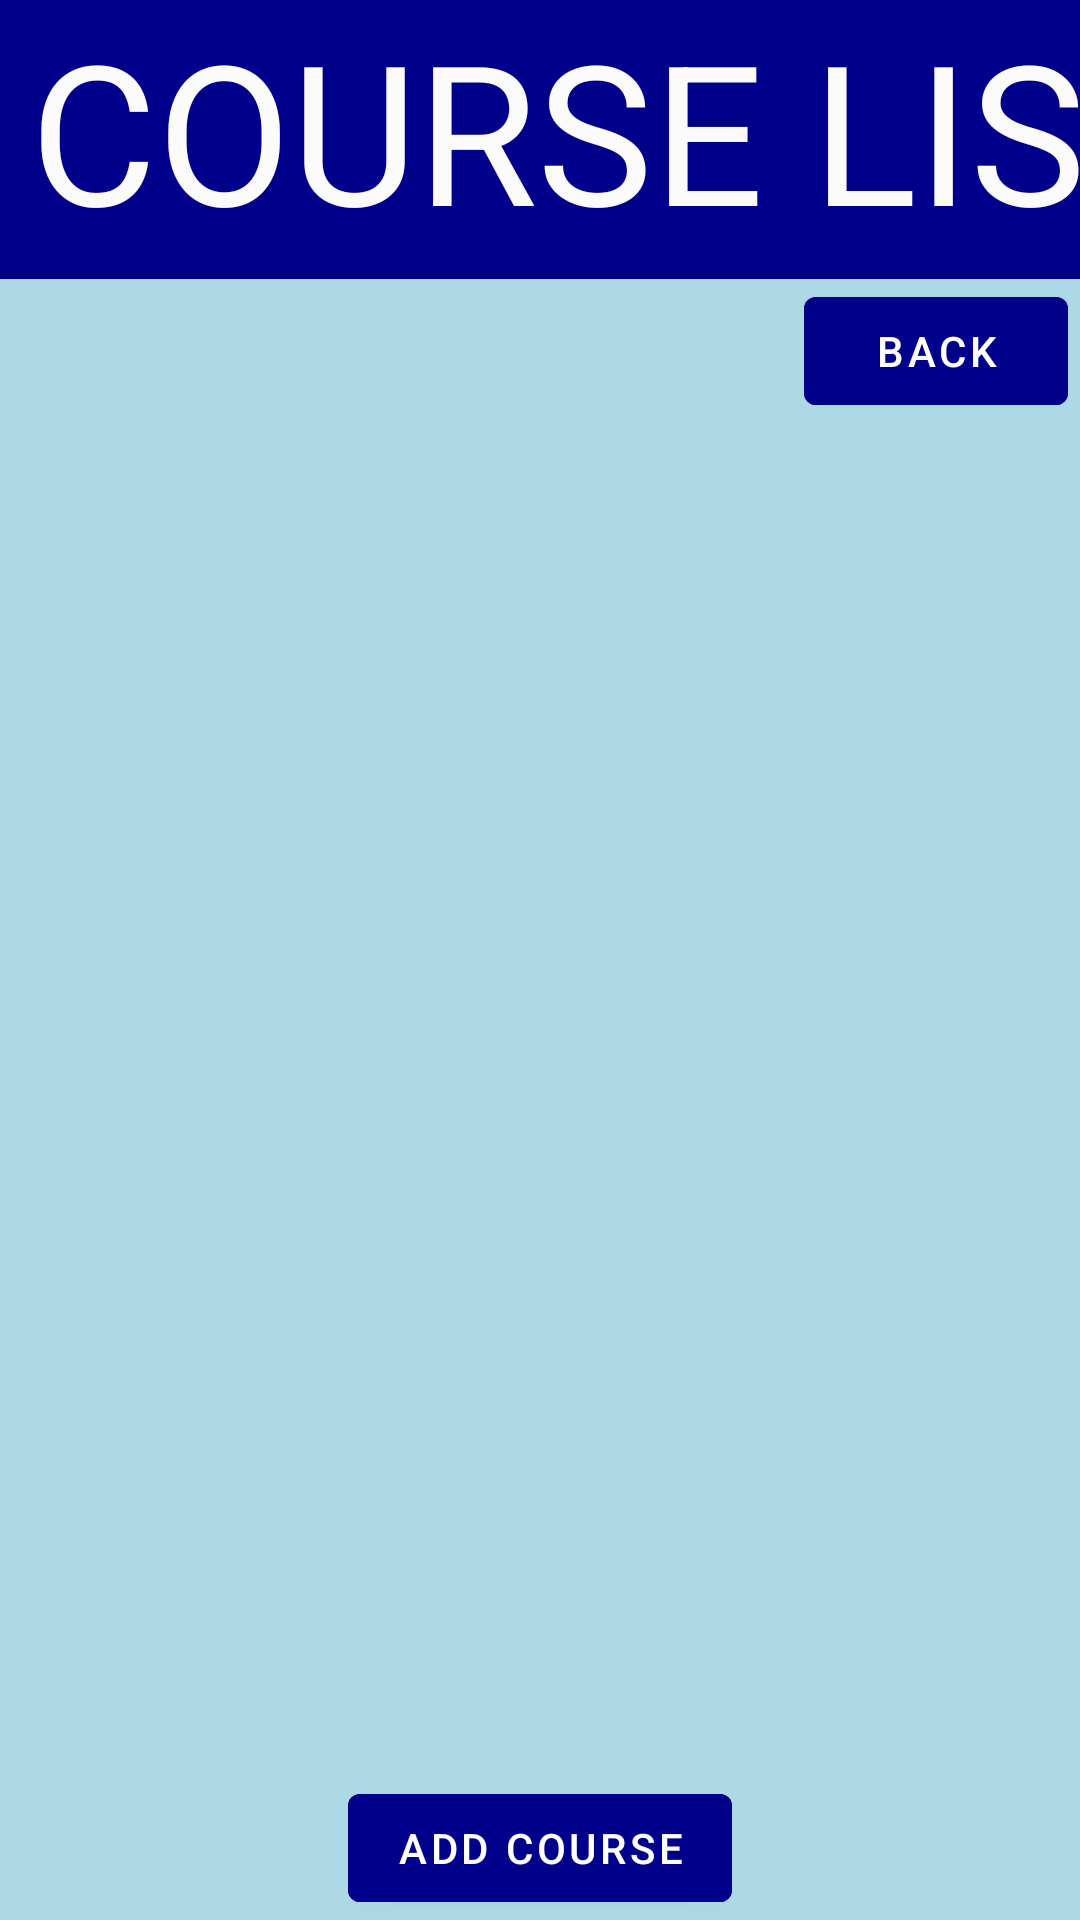

The Android layout XML behind this screen, and the referenced resources:
<!-- AndroidManifest.xml: application theme Theme.GenericTemplate -->
<!-- res/layout/content_course_list.xml -->
<?xml version="1.0" encoding="utf-8"?>
<androidx.constraintlayout.widget.ConstraintLayout xmlns:android="http://schemas.android.com/apk/res/android"
    xmlns:app="http://schemas.android.com/apk/res-auto"
    xmlns:tools="http://schemas.android.com/tools"
    android:layout_width="match_parent"
    android:layout_height="match_parent"
    android:background="@color/userLight"
    app:layout_behavior="@string/appbar_scrolling_view_behavior">

    <ListView
        android:id="@+id/listviewy"
        android:layout_width="0dp"
        android:layout_height="0dp"
        app:layout_constraintBottom_toTopOf="@+id/button2"
        app:layout_constraintEnd_toEndOf="parent"
        app:layout_constraintStart_toStartOf="parent"
        app:layout_constraintTop_toBottomOf="@+id/button6"
        app:layout_constraintVertical_bias="0.0" />

    <Button
        android:id="@+id/button2"
        android:layout_width="wrap_content"
        android:layout_height="wrap_content"
        android:backgroundTint="@color/userDark"
        android:text="add course"
        app:layout_constraintBottom_toBottomOf="parent"
        app:layout_constraintEnd_toEndOf="parent"
        app:layout_constraintStart_toStartOf="parent" />

    <Button
        android:id="@+id/button6"
        android:layout_width="wrap_content"
        android:layout_height="wrap_content"
        android:layout_marginEnd="4dp"
        android:backgroundTint="@color/userDark"
        android:text="Back"
        app:layout_constraintBottom_toBottomOf="parent"
        app:layout_constraintEnd_toEndOf="parent"
        app:layout_constraintHorizontal_bias="1.0"
        app:layout_constraintStart_toStartOf="parent"
        app:layout_constraintTop_toBottomOf="@+id/textView2"
        app:layout_constraintVertical_bias="0.0" />

    <TextView
        android:id="@+id/textView2"
        android:layout_width="411dp"
        android:layout_height="93dp"
        android:background="@color/userDark"
        android:text="COURSE LIST"
        android:textAlignment="center"
        android:textColor="#FBFBFB"
        android:textSize="65sp"
        app:layout_constraintEnd_toEndOf="parent"
        app:layout_constraintHorizontal_bias="0.0"
        app:layout_constraintStart_toStartOf="parent"
        app:layout_constraintTop_toTopOf="parent" />

</androidx.constraintlayout.widget.ConstraintLayout>
<!-- resources referenced by this layout -->
<resources>
  <color name="userDark">#00008B</color>
  <color name="userLight">#ADD8E6</color>
  <style name="Theme.GenericTemplate" parent="Theme.MaterialComponents.DayNight.DarkActionBar">
          
          <item name="colorPrimary">@color/purple_500</item>
          <item name="colorPrimaryVariant">@color/purple_700</item>
          <item name="colorOnPrimary">@color/white</item>
          
          <item name="colorSecondary">@color/teal_200</item>
          <item name="colorSecondaryVariant">@color/teal_700</item>
          <item name="colorOnSecondary">@color/black</item>
          
          <item name="android:statusBarColor">@color/black</item>
          
      </style>
  <color name="purple_500">#FF6200EE</color>
  <color name="purple_700">#FF3700B3</color>
  <color name="white">#FFFFFFFF</color>
  <color name="teal_200">#FF03DAC5</color>
  <color name="teal_700">#FF018786</color>
  <color name="black">#FF000000</color>
</resources>
